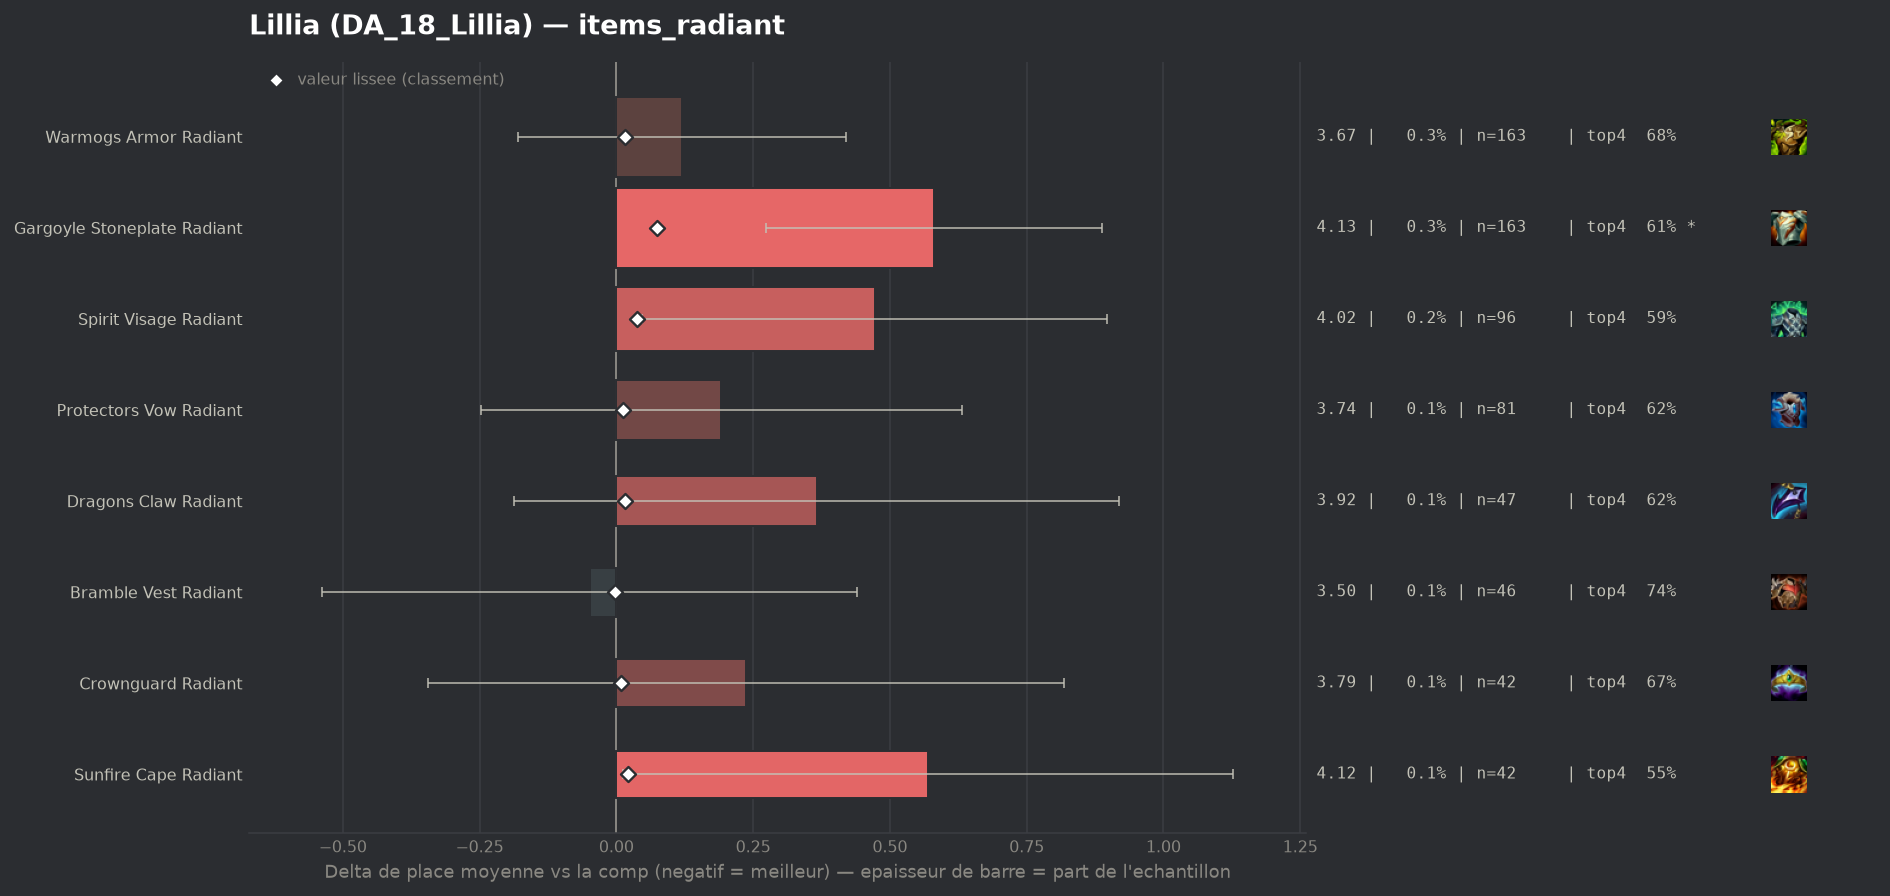

The file beside this chart, header and first rows:
group, label, n, share, avg_place, shrunk_avg, score, d_avg, d_avg_pess, impact, d_top4, win, top2, top4, sd, z, p, significant
populaire, Bramble Vest Radiant, 46, 0.0008202, 3.5, 3.547, -0.002, -0.049, 0.0, 0.0, 0.0488, 0.1522, 0.2826, 0.7391, 1.691, -0.2, 0.8452, False
populaire, Crownguard Radiant, 42, 0.0007489, 3.786, 3.557, 0.009, 0.237, 0.0, -0.0, -0.0236, 0.0952, 0.3095, 0.6667, 1.922, 0.8, 0.4242, False
populaire, Protectors Vow Radiant, 81, 0.001444, 3.741, 3.562, 0.013, 0.192, 0.0, -0.0, -0.073, 0.1728, 0.321, 0.6173, 2.017, 0.86, 0.3918, False
populaire, Dragons Claw Radiant, 47, 0.000838, 3.915, 3.563, 0.015, 0.366, 0.0, -0.0, -0.0733, 0.1702, 0.2553, 0.617, 1.933, 1.3, 0.1943, False
populaire, Warmogs Armor Radiant, 163, 0.002906, 3.669, 3.564, 0.015, 0.12, 0.0, -0.0, -0.0093, 0.1534, 0.3252, 0.681, 1.944, 0.79, 0.4313, False
populaire, Sunfire Cape Radiant, 42, 0.0007489, 4.119, 3.569, 0.021, 0.57, 0.013, -0.0, -0.1427, 0.0714, 0.2619, 0.5476, 1.841, 2.01, 0.0448, False
populaire, Spirit Visage Radiant, 96, 0.001712, 4.021, 3.586, 0.037, 0.472, 0.047, -0.0001, -0.0966, 0.1562, 0.3021, 0.5938, 2.121, 2.18, 0.02931, False
populaire, Gargoyle Stoneplate Radiant, 163, 0.002906, 4.129, 3.622, 0.074, 0.58, 0.273, -0.0002, -0.0768, 0.1043, 0.2147, 0.6135, 1.997, 3.7, 0.00021, True
